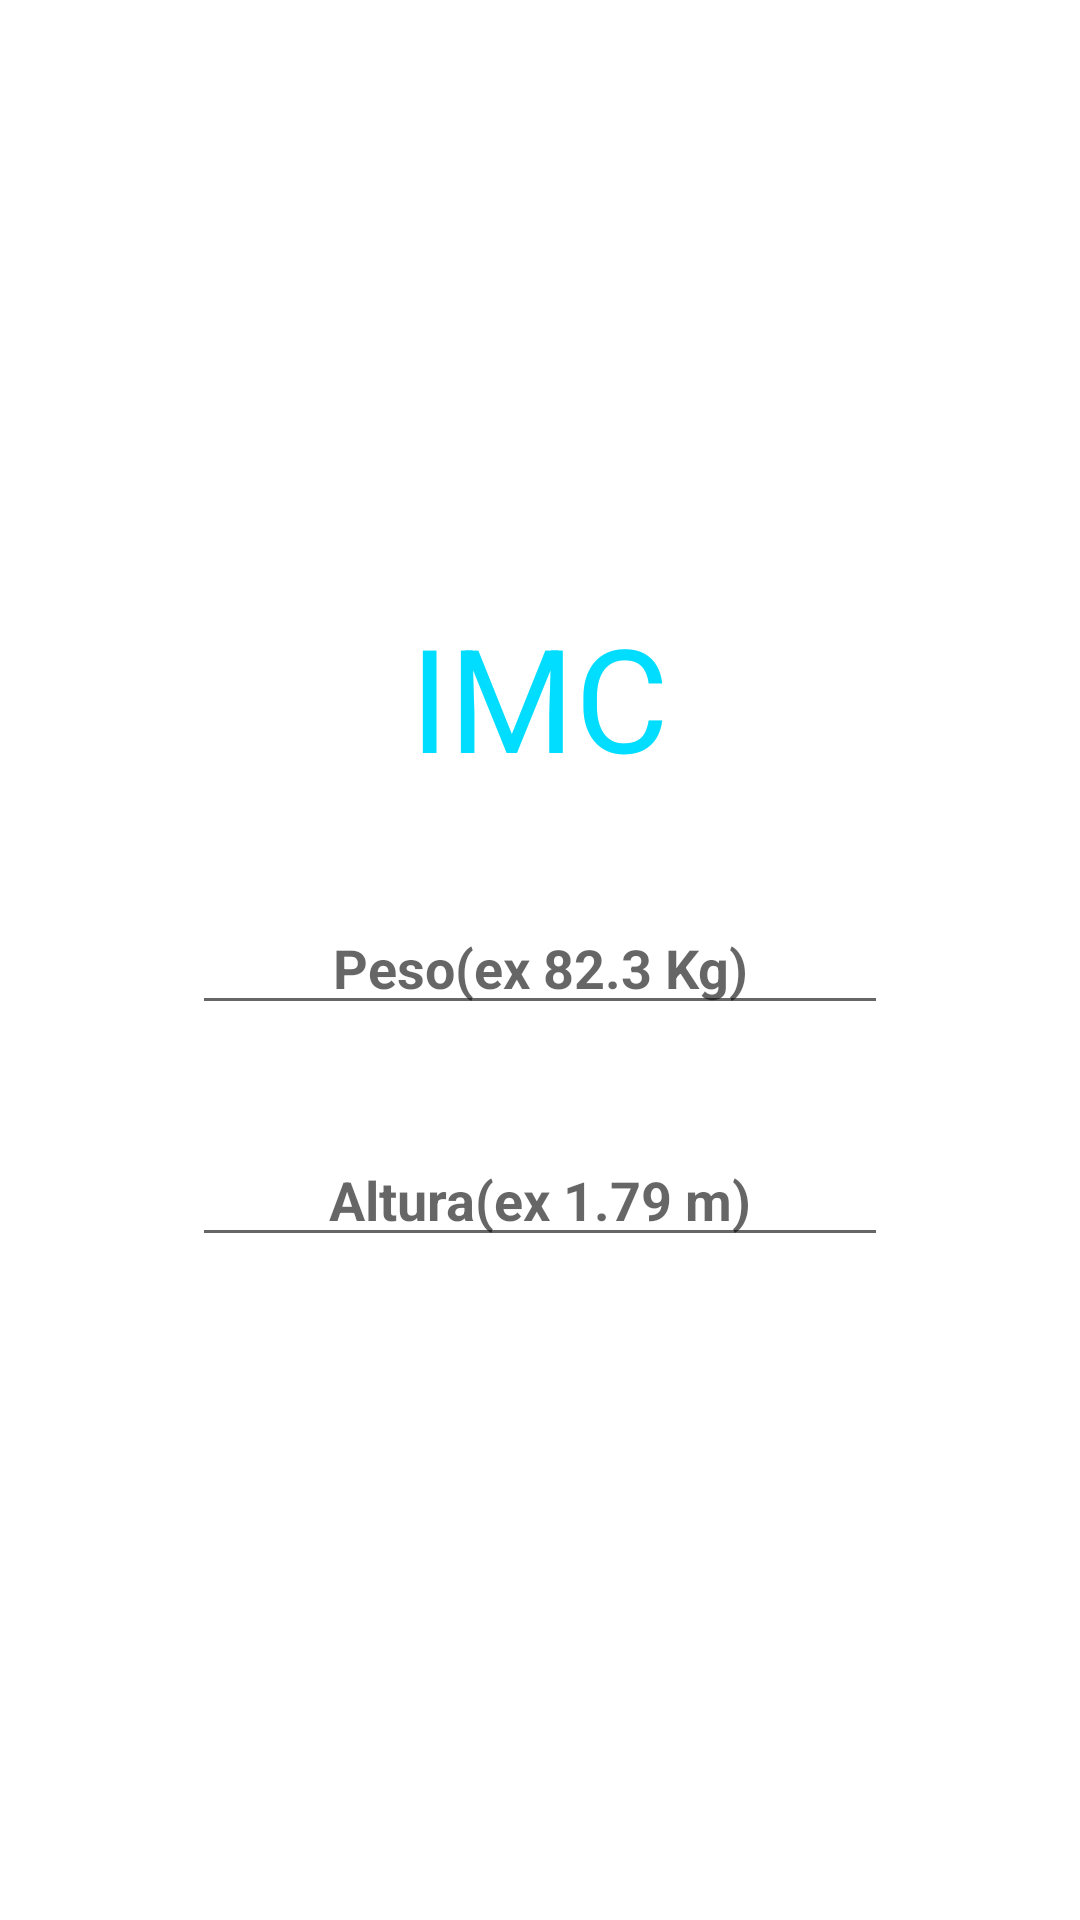

The Android layout XML behind this screen, and the referenced resources:
<!-- AndroidManifest.xml: application theme Theme.Imcapplication -->
<!-- res/layout/activity_main_relative.xml -->
<?xml version="1.0" encoding="utf-8"?>
<RelativeLayout
    xmlns:android="http://schemas.android.com/apk/res/android"
    xmlns:app="http://schemas.android.com/apk/res-auto"
    xmlns:tools="http://schemas.android.com/tools"
    android:layout_width="match_parent"
    android:layout_height="match_parent"
    tools:context=".MainActivity">

    <TextView
        android:id="@+id/title"
        android:layout_width="wrap_content"
        android:layout_height="wrap_content"
        android:textColor="@android:color/holo_blue_bright"
        android:layout_centerHorizontal="true"
        android:layout_marginTop="200dp"
        android:text="@string/imc"
        tools:visibility="visible"
        android:textSize="48sp"
        app:layout_anchor="@+id/peso"
        app:layout_anchorGravity="top|center"
        />

    <EditText
        android:id="@+id/peso"
        style="@style/input_style"
        android:layout_below="@+id/title"
        android:layout_width="match_parent"
        android:layout_height="wrap_content"
        android:layout_centerInParent="true"
        android:hint="@string/peso_ex_82_3_kg" />

    <EditText
        android:id="@+id/altura"
        style="@style/input_style"
        android:layout_width="match_parent"
        android:layout_height="wrap_content"
        android:layout_below="@+id/peso"
        android:hint="@string/altura_ex_1_79_m"
        tools:visibility="visible" />

    <Button
        android:id="@+id/calcular"
        android:layout_width="match_parent"
        android:layout_height="wrap_content"
        android:layout_below="@+id/altura"
        android:layout_alignParentBottom="true"
        android:layout_centerHorizontal="true"

        android:layout_gravity="center"
        android:layout_marginTop="242dp"
        android:backgroundTint="@android:color/holo_green_dark"
        android:padding="15dp"
        android:text="@string/calcular"
        android:textSize="16dp"
        tools:visibility="visible" />

</RelativeLayout>
<!-- resources referenced by this layout -->
<resources>
  <string name="altura_ex_1_79_m">Altura(ex 1.79 m)</string>
  <string name="calcular">Calcular</string>
  <string name="imc">IMC</string>
  <string name="peso_ex_82_3_kg">Peso(ex 82.3 Kg)</string>
  <style name="input_style">
          <item name="android:layout_marginHorizontal">64dp</item>
          <item name="android:layout_marginTop">36dp</item>
          <item name="android:inputType">numberDecimal</item>
          <item name="android:textAlignment">center</item>
          <item name="android:textColor">@android:color/darker_gray</item>
          <item name="android:textStyle">bold</item>
      </style>
  <style name="Theme.Imcapplication" parent="Theme.MaterialComponents.DayNight.DarkActionBar">
          
          <item name="colorPrimary">@color/purple_500</item>
          <item name="colorPrimaryVariant">@color/purple_700</item>
          <item name="colorOnPrimary">@color/white</item>
          
          <item name="colorSecondary">@color/teal_200</item>
          <item name="colorSecondaryVariant">@color/teal_700</item>
          <item name="colorOnSecondary">@color/black</item>
          
          <item name="android:statusBarColor" tools:targetApi="l">?attr/colorPrimaryVariant</item>
          
      </style>
  <!-- not gathered from this repository: default colours our renderer supplied (Android Studio template values) -->
  <color name="purple_500">#FF6200EE</color>
  <color name="purple_700">#FF3700B3</color>
  <color name="teal_200">#FF03DAC5</color>
  <color name="teal_700">#FF018786</color>
  <color name="black">#FF000000</color>
  <color name="white">#FFFFFFFF</color>
</resources>
